Labelled photos from "datasetcnn_crop_fromfile", an image-classification folder in Juliapluum/Kitkat. The possible labels are: chicken, not chicken.

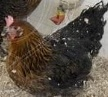
Label: chicken

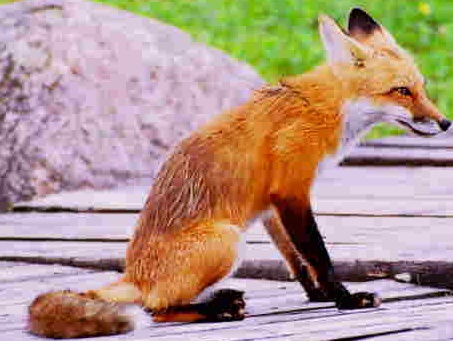
Label: not chicken

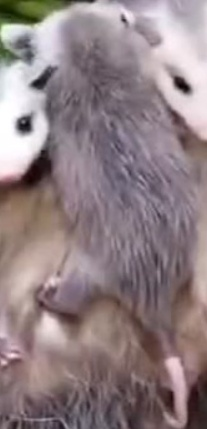
Label: not chicken

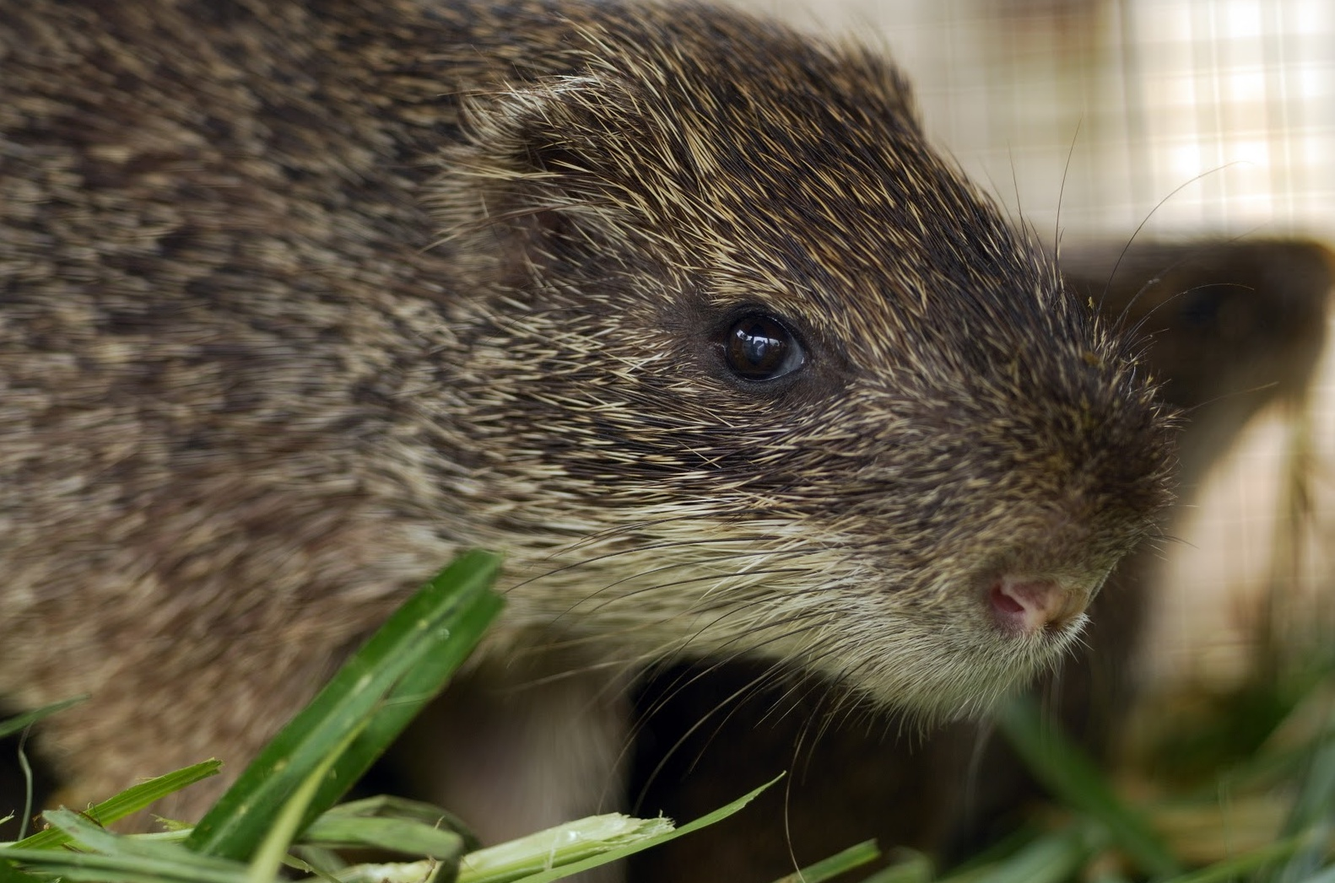
Label: not chicken

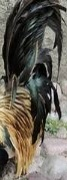
Label: chicken

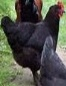
Label: chicken
